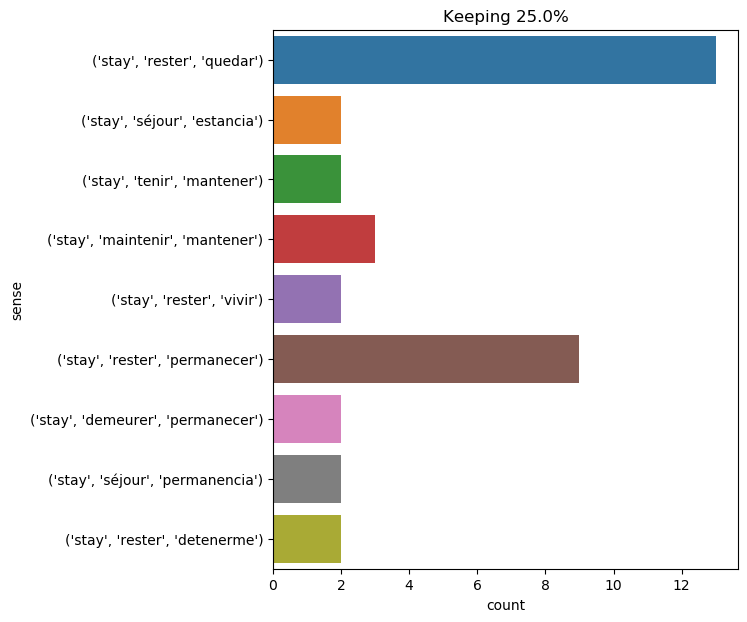

Values plotted in this chart, from the file beside it:
text, ind, sense, label
" i will stay , " said he ., 3, ('stay', 'rester', 'quedar'), 0
but we are at the corral , and it is bes…, 12, ('stay', 'rester', 'permanecer'), 1
" we 'll do it this evening at nine o'cl…, 69, ('stay', 'rester', 'permanecer'), 1
i stayed in my stateroom . i wanted to a…, 1, ('stay', 'demeurer', 'permanecer'), 2
i repaired to my stateroom . the captain…, 12, ('stay', 'rester', 'quedar'), 0
" basil , " cried dorian gray , " if lor…, 49, ('stay', 'rester', 'quedar'), 0
she went into the house ; i stayed behin…, 7, ('stay', 'rester', 'quedar'), 0
" well , sir , i will stay with you : i …, 7, ('stay', 'rester', 'vivir'), 3
" yes -- but you understand one thing by…, 9, ('stay', 'rester', 'vivir'), 3
i took one last look at the natural wond…, 48, ('stay', 'rester', 'permanecer'), 1
" no , i can not stay ; i have only brou…, 6, ('stay', 'rester', 'detenerme'), 4
" you forget , my friends , " then said …, 29, ('stay', 'séjour', 'estancia'), 5
the hours passed . i often studied the i…, 22, ('stay', 'maintenir', 'mantener'), 6
the painter bit his lip and walked over …, 20, ('stay', 'rester', 'quedar'), 0
" oh , i could produce the air needed on…, 72, ('stay', 'séjour', 'permanencia'), 7
we stayed in this place an entire hour ,…, 1, ('stay', 'rester', 'permanecer'), 1
" well , if you are so obstinate , i wil…, 18, ('stay', 'rester', 'detenerme'), 4
" my faith , " said athos , " i have not…, 27, ('stay', 'rester', 'quedar'), 0
i declare our ' bonadventure ' could sta…, 7, ('stay', 'demeurer', 'permanecer'), 2
" the boat has remained by itself for on…, 28, ('stay', 'rester', 'permanecer'), 1
and you will marry him , jane , wo n't y…, 16, ('stay', 'rester', 'quedar'), 0
what a chase ! no , i ca n't describe th…, 20, ('stay', 'tenir', 'mantener'), 8
this fishing ended our stay in the water…, 4, ('stay', 'séjour', 'permanencia'), 7
our forecastle cannon was immediately lo…, 26, ('stay', 'tenir', 'mantener'), 8
" it is more than probable , my boy ; fo…, 13, ('stay', 'séjour', 'estancia'), 5
pencroft stayed the last in granite hous…, 1, ('stay', 'rester', 'quedar'), 0
" no : you must stay ! i swear it -- and…, 5, ('stay', 'rester', 'quedar'), 0
meanwhile that monstrous herd kept comin…, 52, ('stay', 'rester', 'permanecer'), 1
he thought that , beginning to be afraid…, 11, ('stay', 'rester', 'quedar'), 0
_ may _ 16.—it had blown hard in the nig…, 26, ('stay', 'rester', 'quedar'), 0
about 300 meters down , just as captain …, 83, ('stay', 'maintenir', 'mantener'), 6
" because it is your post of duty . beca…, 29, ('stay', 'rester', 'quedar'), 0
" all right , then , i 'll stay . ", 8, ('stay', 'rester', 'quedar'), 0
meanwhile top had returned at his master…, 20, ('stay', 'rester', 'permanecer'), 1
the nautilus 's general heading was sout…, 10, ('stay', 'maintenir', 'mantener'), 6
" we ca n't stay any longer in this boil…, 4, ('stay', 'rester', 'permanecer'), 1
" easy . they fix things so they stay th…, 8, ('stay', 'rester', 'permanecer'), 1
